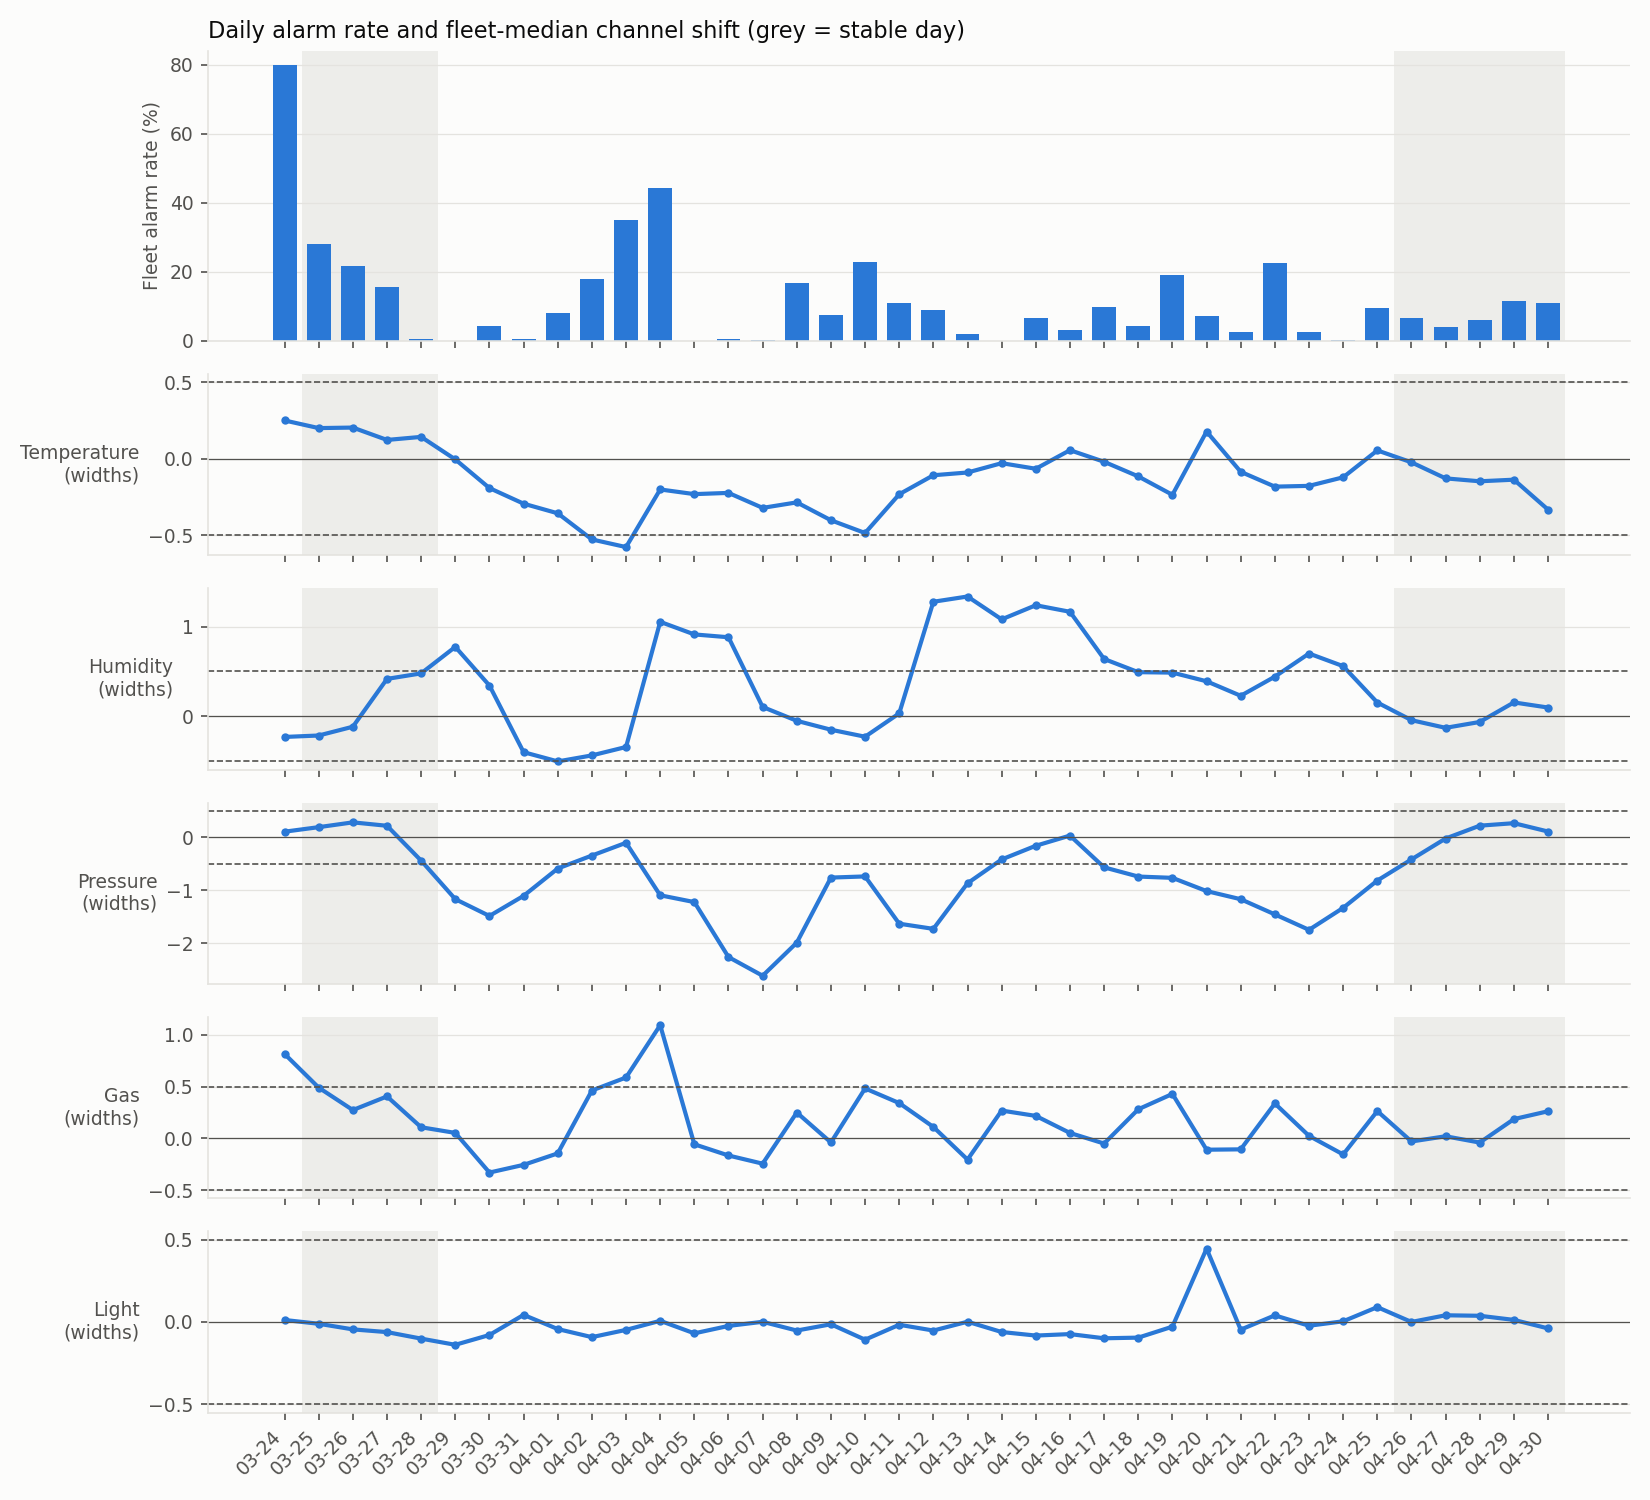

Values plotted in this chart, from the file beside it:
day, stable, fleet_alarm_pct, alarm_pct_A, alarm_pct_B, alarm_pct_C, alarm_pct_E, alarm_pct_F, alarm_pct_H, fleet_shift_Temperature, fleet_shift_Humidity, fleet_shift_Pressure, fleet_shift_Gas, fleet_shift_Light
03-24, False, 80.0, 100.0, , 100.0, 57.58, 65.52, , 0.2495, -0.231, 0.1065, 0.817, 0.012
03-25, True, 28.12, 34.03, , 27.08, 25.0, 26.39, , 0.1995, -0.215, 0.192, 0.491, -0.011
03-26, True, 21.61, 13.99, 0.0, 44.76, 32.17, 9.091, 15.97, 0.203, -0.117, 0.2825, 0.274, -0.045
03-27, True, 15.64, 4.167, 0.0, 41.67, 27.08, 20.83, 0.0, 0.122, 0.4165, 0.218, 0.406, -0.0615
03-28, True, 0.7018, 0.0, 0.0, 4.167, 0.0, 0.0, 0.0, 0.142, 0.478, -0.44, 0.1075, -0.101
03-29, False, 0.0, 0.0, 0.0, 0.0, 0.0, 0.0, 0.0, -0.0055, 0.7735, -1.167, 0.053, -0.1385
03-30, False, 4.408, 0.0, 14.39, 0.0, 0.0, 0.0, 14.41, -0.193, 0.3425, -1.485, -0.3305, -0.079
03-31, False, 0.5057, 0.0, 0.7092, 0.6993, 0.6944, 0.0, 1.316, -0.295, -0.401, -1.105, -0.256, 0.043
04-01, False, 8.067, 0.0, 18.75, 21.53, 0.0, 0.0, , -0.358, -0.504, -0.589, -0.145, -0.043
04-02, False, 18.01, 0.0, 36.76, 29.93, 15.33, 8.029, , -0.529, -0.437, -0.344, 0.463, -0.092
04-03, False, 34.96, 25.69, 38.19, 44.06, 37.5, 29.37, , -0.579, -0.343, -0.103, 0.589, -0.048
04-04, False, 44.31, 31.25, 68.06, 9.028, 52.78, 60.42, , -0.202, 1.053, -1.094, 1.095, 0.007
04-05, False, 0.1247, 0.0, 0.0, 0.0, 0.0, 0.0, 1.136, -0.2325, 0.9125, -1.223, -0.057, -0.069
04-06, False, 0.4678, 0.0, 0.0, 0.0, 0.0, 2.797, 0.0, -0.2245, 0.881, -2.26, -0.1655, -0.024
04-07, False, 0.3517, 0.0, 0.0, 2.083, 0.0, 0.0, 0.0, -0.3225, 0.1035, -2.613, -0.2445, 0.001
04-08, False, 16.92, 0.0, 17.78, 0.0, 21.68, 34.03, 28.37, -0.2865, -0.051, -1.989, 0.25, -0.052
04-09, False, 7.442, 0.0, 4.196, 16.08, 20.14, 2.797, 1.399, -0.4035, -0.1505, -0.76, -0.0395, -0.014
04-10, False, 22.88, 0.0, 31.25, 2.778, 51.39, 25.0, 26.76, -0.487, -0.2285, -0.738, 0.483, -0.1075
04-11, False, 11.07, 0.0, 20.42, 11.89, 16.78, 0.0, 17.61, -0.2335, 0.032, -1.631, 0.3415, -0.017
04-12, False, 9.08, 0.0, 12.59, 0.0, 9.028, 0.0, 35.11, -0.109, 1.277, -1.728, 0.1105, -0.052
04-13, False, 2.12, 0.0, 0.0, 12.5, 0.0, 0.0, 0.0, -0.091, 1.336, -0.867, -0.205, 0.0015
04-14, False, 0.0, 0.0, 0.0, 0.0, 0.0, 0.0, 0.0, -0.03, 1.081, -0.4175, 0.269, -0.061
04-15, False, 6.643, 0.0, 6.338, 11.81, 15.97, 0.0, 5.714, -0.0665, 1.238, -0.159, 0.2175, -0.0825
04-16, False, 3.081, 0.0, 0.0, 8.392, 0.0, 0.0, 10.0, 0.055, 1.165, 0.033, 0.0525, -0.0735
04-17, False, 9.73, 0.0, 11.03, 10.42, 21.68, 4.167, 11.27, -0.021, 0.6385, -0.567, -0.05, -0.099
04-18, False, 4.322, 0.0, 1.439, 0.0, 18.75, 0.0, 5.594, -0.1165, 0.4915, -0.7405, 0.2815, -0.095
04-19, False, 19.06, 0.0, 36.96, 0.0, 42.0, 9.0, 28.28, -0.237, 0.4865, -0.765, 0.43, -0.0285
04-20, False, 7.258, 0.0, 9.756, 3.614, 0.0, 0.0, 30.86, 0.177, 0.39, -1.014, -0.1095, 0.4445
04-21, False, 2.628, 0.0, 4.032, 1.389, 3.497, 0.6944, 6.522, -0.0865, 0.228, -1.168, -0.106, -0.0465
04-22, False, 22.47, 45.45, 0.7042, 2.797, 4.167, 81.25, 0.0, -0.1835, 0.4415, -1.455, 0.3375, 0.04
04-23, False, 2.542, 0.0, 0.0, 0.0, 0.0, 15.22, 0.0, -0.1785, 0.6995, -1.747, 0.0245, -0.023
04-24, False, 0.3628, 0.0, 0.0, 2.174, 0.0, 0.0, 0.0, -0.1225, 0.5585, -1.332, -0.1555, 0.004
04-25, False, 9.609, 0.0, 22.79, 3.521, 6.993, 0.0, 25.36, 0.0535, 0.153, -0.816, 0.264, 0.09
04-26, True, 6.619, 0.0, 6.977, 3.497, 0.6944, 0.0, 28.87, -0.0245, -0.044, -0.417, -0.03, 0.0
04-27, True, 4.177, 0.0, 16.42, 4.412, 0.0, 0.0, 4.444, -0.1295, -0.1295, -0.0225, 0.0205, 0.0405
04-28, True, 6.032, 0.0, 24.31, 0.0, 0.0, 0.0, 11.89, -0.1485, -0.064, 0.22, -0.0405, 0.0375
04-29, True, 11.52, 0.0, 52.03, 4.196, 3.497, 0.0, 15.22, -0.138, 0.154, 0.267, 0.1865, 0.0125
04-30, True, 11.11, 0.0, 23.74, 21.68, 7.639, 0.0, 14.08, -0.334, 0.097, 0.1095, 0.2625, -0.039
